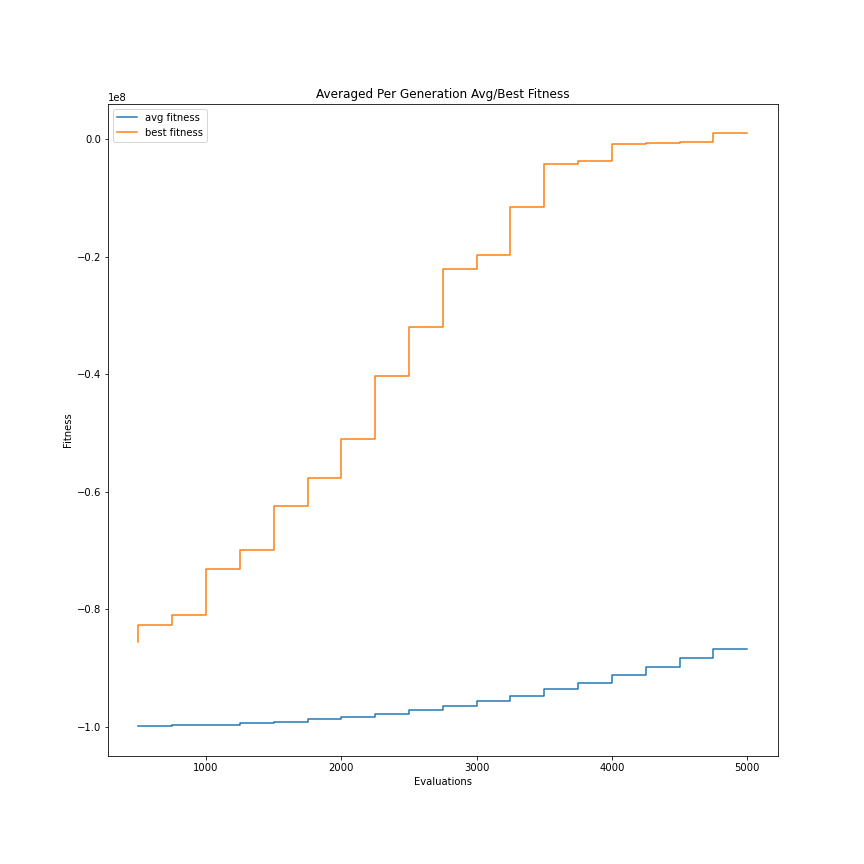

The data file committed next to this chart (first rows):
evaluations, avg_fitness, best_fitness
500, -99904333, -85633333
750, -99847667, -82700000
1000, -99756000, -80966667
1250, -99590400, -73133333
1500, -99370600, -69900000
1750, -99085933, -62466667
2000, -98732467, -57700000
2250, -98307000, -51066667
2500, -97744300, -40350000
2750, -97098433, -32016667
3000, -96432700, -22183333
3250, -95659767, -19800000
3500, -94694600, -11583333
3750, -93601333, -4250000
4000, -92476200, -3666667
4250, -91145467, -766667
4500, -89816600, -700000
4750, -88335400, -550000
5000, -86769633, 966667
